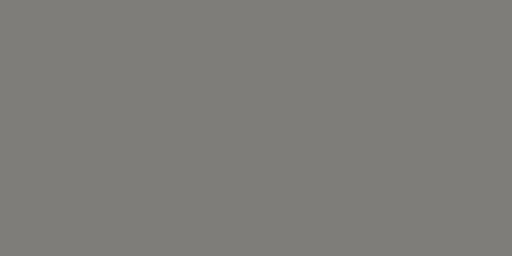
t = 0.00 s
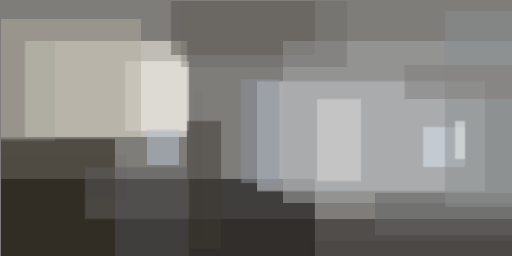
t = 2.99 s
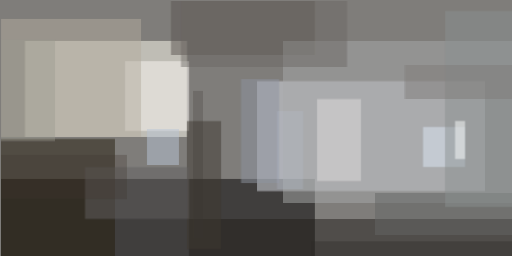
t = 3.12 s
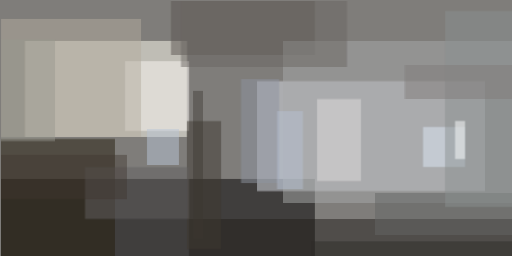
t = 3.24 s
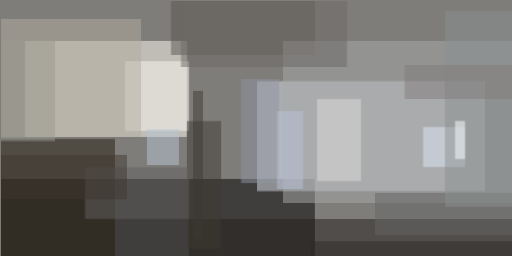
t = 3.37 s
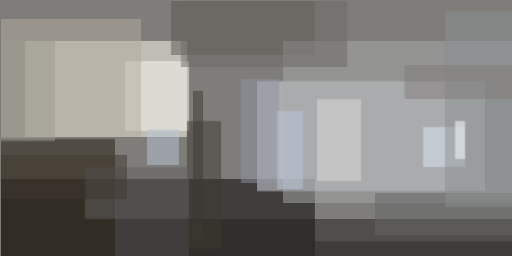
t = 3.49 s

The animated SVG that drew these frames (rendered in a browser with its animation timeline set to each time). Animation: 1 CSS @keyframes rule; one cycle of 3.49 s.

<svg xmlns="http://www.w3.org/2000/svg" viewBox="0 0 400 200"><style>@keyframes a{ from {opacity: 0} to {opacity: 1} } g > * { opacity: 0; animation: a .5s forwards; }</style><path fill="#7f7d7a" d="M0 0h400v200H0z"/><g fill-opacity=".5"><path fill="#030000" d="M.8 139.8H246v61H.8z" style="animation-delay: 0.000s;"/><path fill="#fffeef" d="M19.5 32h126.6v75H19.5z" style="animation-delay: 0.188s;"/><path fill="#d9dee5" d="M200.8 63.3h178.1v86H200.8z" style="animation-delay: 0.376s;"/><path fill="#231f1b" d="M147.7 171h253v29.8h-253z" style="animation-delay: 0.562s;"/><path fill="#251c0d" d="M.8 108.6h89v92.2H.8z" style="animation-delay: 0.746s;"/><path fill="#fbf7f3" d="M97.7 47.7h50v54.6h-50z" style="animation-delay: 0.927s;"/><path fill="#b4ac9e" d="M.8 14.8h109.4V107H.8z" style="animation-delay: 1.104s;"/><path fill="#5b5451" d="M133.6.8H246V43H133.6z" style="animation-delay: 1.277s;"/><path fill="#a8a9aa" d="M221 32h179.8v126.6H221z" style="animation-delay: 1.445s;"/><path fill="#3e3831" d="M146 94.5h26.7v100H146z" style="animation-delay: 1.607s;"/><path fill="#dfddde" d="M247.7 77.3H282v64.1h-34.3z" style="animation-delay: 1.763s;"/><path fill="#626061" d="M66.4 130.5h81.3V171H66.4z" style="animation-delay: 1.912s;"/><path fill="#646764" d="M293 150.8h107.8v32.8H293z" style="animation-delay: 2.054s;"/><path fill="#deeaf7" d="M330.5 99.2h32.8v31.3h-32.8z" style="animation-delay: 2.187s;"/><path fill="#8a8f8f" d="M347.7 8.6h53v153.1h-53z" style="animation-delay: 2.312s;"/><path fill="#b9c5d6" d="M114.8 100.8h25v28.1h-25z" style="animation-delay: 2.427s;"/><path fill="#8d939f" d="M188.3 61.7H218V143h-29.7z" style="animation-delay: 2.533s;"/><path fill="#807d7a" d="M316.4 50.8h84.4v26.5h-84.4z" style="animation-delay: 2.629s;"/><path fill="#fdffff" d="M355.5 94.5h7.8v29.7h-7.8z" style="animation-delay: 2.714s;"/><path fill="#6c6865" d="M141.4.8h129.7v51.5H141.4z" style="animation-delay: 2.789s;"/><path fill="#9a9990" d="M.8 30.5H43v79.7H.8z" style="animation-delay: 2.853s;"/><path fill="#2f2d28" d="M243 188.3h157.8v12.5H243z" style="animation-delay: 2.906s;"/><path fill="#403931" d="M.8 121h98.4v34.5H.8z" style="animation-delay: 2.947s;"/><path fill="#3c3932" d="M150.8 71h7.8v115.7h-7.8z" style="animation-delay: 2.976s;"/><path fill="#b9c6da" d="M216.4 86.7h20.3v61h-20.3z" style="animation-delay: 2.994s;"/></g></svg>
